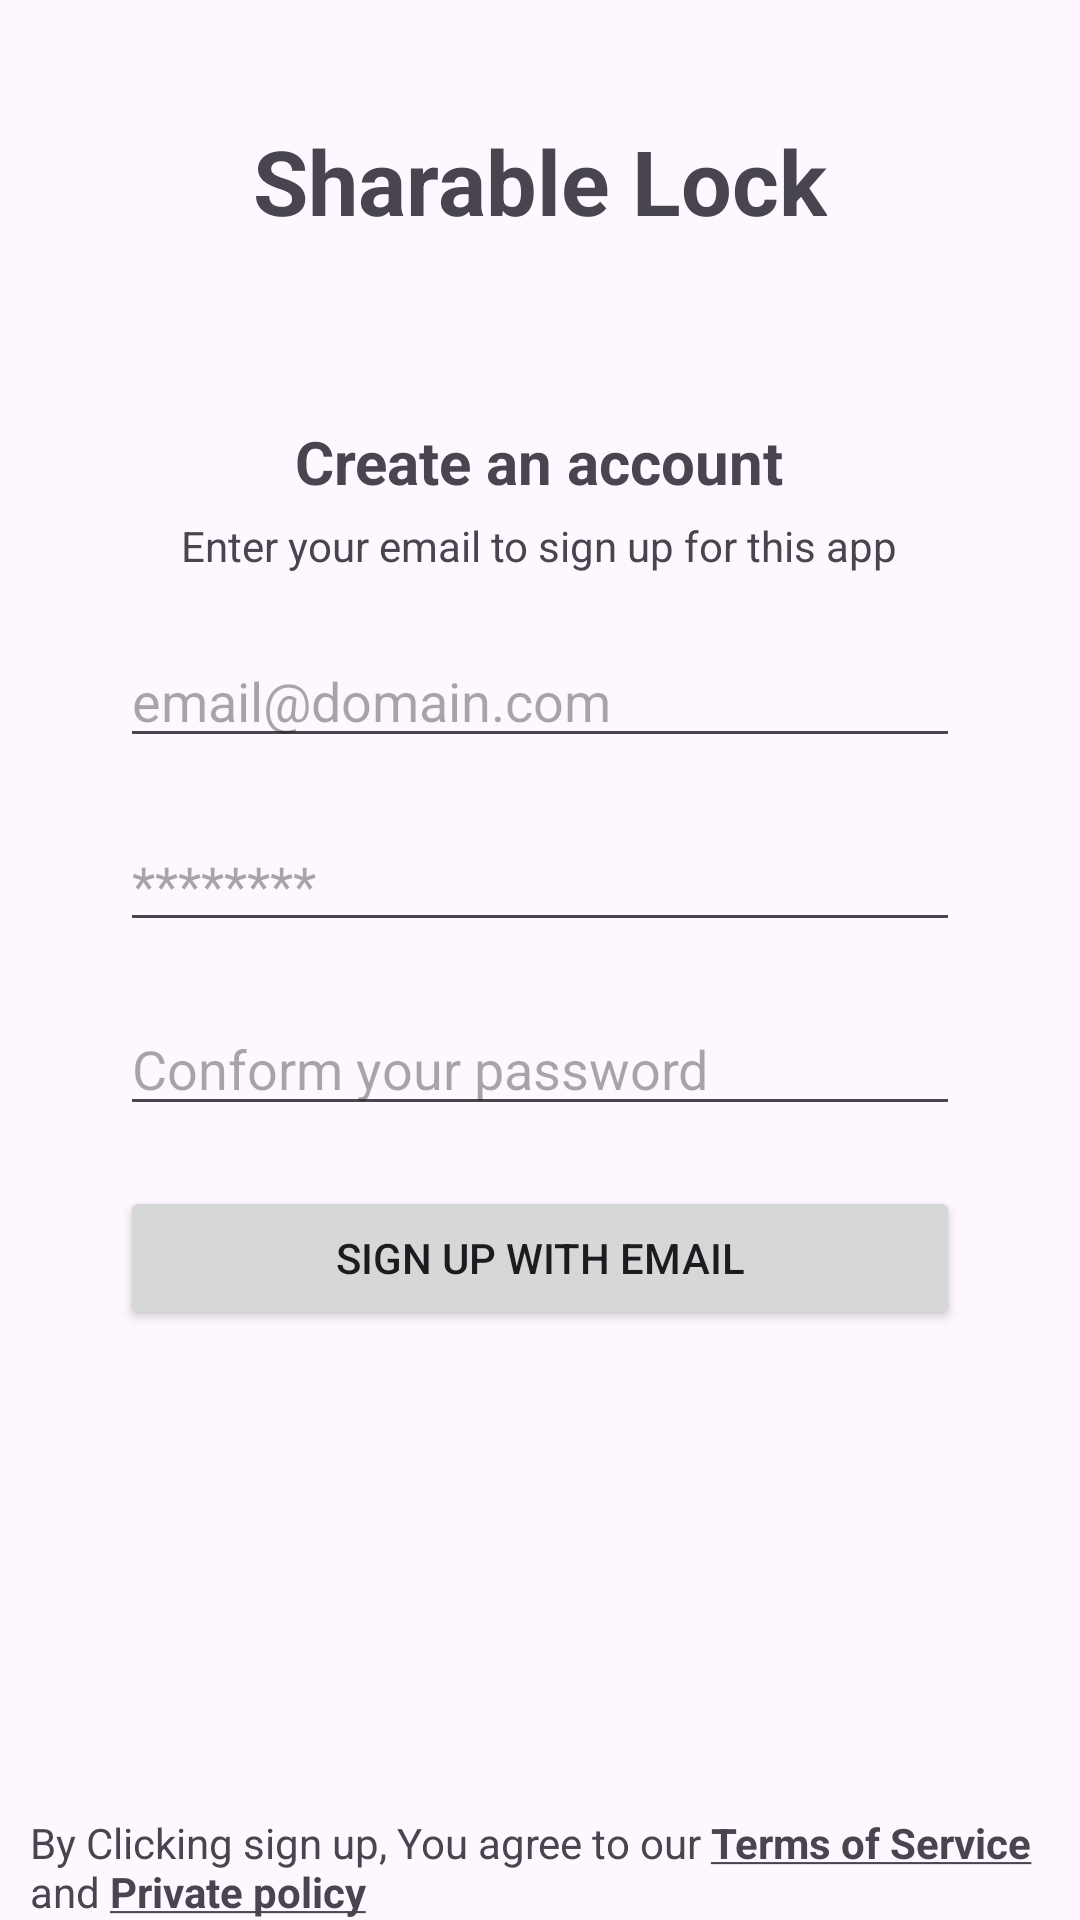

Here is an Android app screen rendered from its layout file. Give the layout XML and the strings, colors and styles it references.
<!-- AndroidManifest.xml: application theme Theme.ShareableLock -->
<!-- res/layout/activity_sign_up.xml -->
<?xml version="1.0" encoding="utf-8"?>
<RelativeLayout xmlns:android="http://schemas.android.com/apk/res/android"
    xmlns:app="http://schemas.android.com/apk/res-auto"
    xmlns:tools="http://schemas.android.com/tools"
    android:id="@+id/main"
    android:layout_width="match_parent"
    android:layout_height="match_parent"
    tools:context=".SignUp">

    <TextView
        android:layout_width="wrap_content"
        android:layout_height="wrap_content"
        android:text="Sharable Lock"
        android:textStyle="bold"
        android:textSize="30sp"
        android:layout_centerHorizontal="true"
        android:layout_marginTop="40dp"
        android:id="@+id/title"/>


    <TextView
        android:layout_width="wrap_content"
        android:layout_height="wrap_content"
        android:text="Create an account"
        android:textStyle="bold"
        android:textSize="20sp"
        android:layout_below="@+id/title"
        android:layout_centerHorizontal="true"
        android:layout_marginTop="60dp"
        android:id="@+id/pageName"
        />

    <TextView
        android:layout_width="wrap_content"
        android:layout_height="wrap_content"
        android:layout_marginTop="5dp"
        android:layout_below="@+id/pageName"
        android:text="Enter your email to sign up for this app"
        android:layout_centerHorizontal="true"
        android:id="@+id/txtPageDesc"/>

    <EditText
        android:layout_width="match_parent"
        android:layout_height="wrap_content"
        android:layout_below="@+id/txtPageDesc"
        android:hint="email@domain.com"
        android:layout_marginHorizontal="40dp"
        android:layout_marginVertical="20dp"
        android:id="@+id/editEmail"/>

    <EditText
        android:layout_width="match_parent"
        android:layout_height="wrap_content"
        android:layout_below="@+id/editEmail"
        android:hint="********"
        android:layout_marginHorizontal="40dp"
        android:layout_marginVertical="0dp"
        android:inputType="textPassword"
        android:id="@+id/editPwd"/>

    <EditText
        android:layout_width="match_parent"
        android:layout_height="wrap_content"
        android:layout_below="@+id/editPwd"
        android:hint="Conform your password"
        android:layout_marginHorizontal="40dp"
        android:layout_marginVertical="20dp"
        android:inputType="textPassword"
        android:id="@+id/editConformPwd"/>

    <Button
        android:layout_width="match_parent"
        android:layout_height="wrap_content"
        android:layout_below="@+id/editConformPwd"
        android:layout_marginHorizontal="40dp"
        android:text="Sign up with email"
        android:id="@+id/btnSingUp"/>



    <TextView
        android:layout_width="match_parent"
        android:layout_height="wrap_content"
        android:maxLines="2"
        android:text="@string/terms_and_policy"
        android:layout_alignParentBottom="true"
        android:layout_centerHorizontal="true"
        android:layout_marginHorizontal="10dp"/>







</RelativeLayout>
<!-- resources referenced by this layout -->
<resources>
  <string name="terms_and_policy">By Clicking sign up, You agree to our <u><b>Terms of Service</b></u> and <u><b>Private policy</b></u></string>
  <style name="Theme.ShareableLock" parent="Base.Theme.ShareableLock" />
  <style name="Base.Theme.ShareableLock" parent="Theme.Material3.DayNight.NoActionBar">
          
          
      </style>
</resources>
